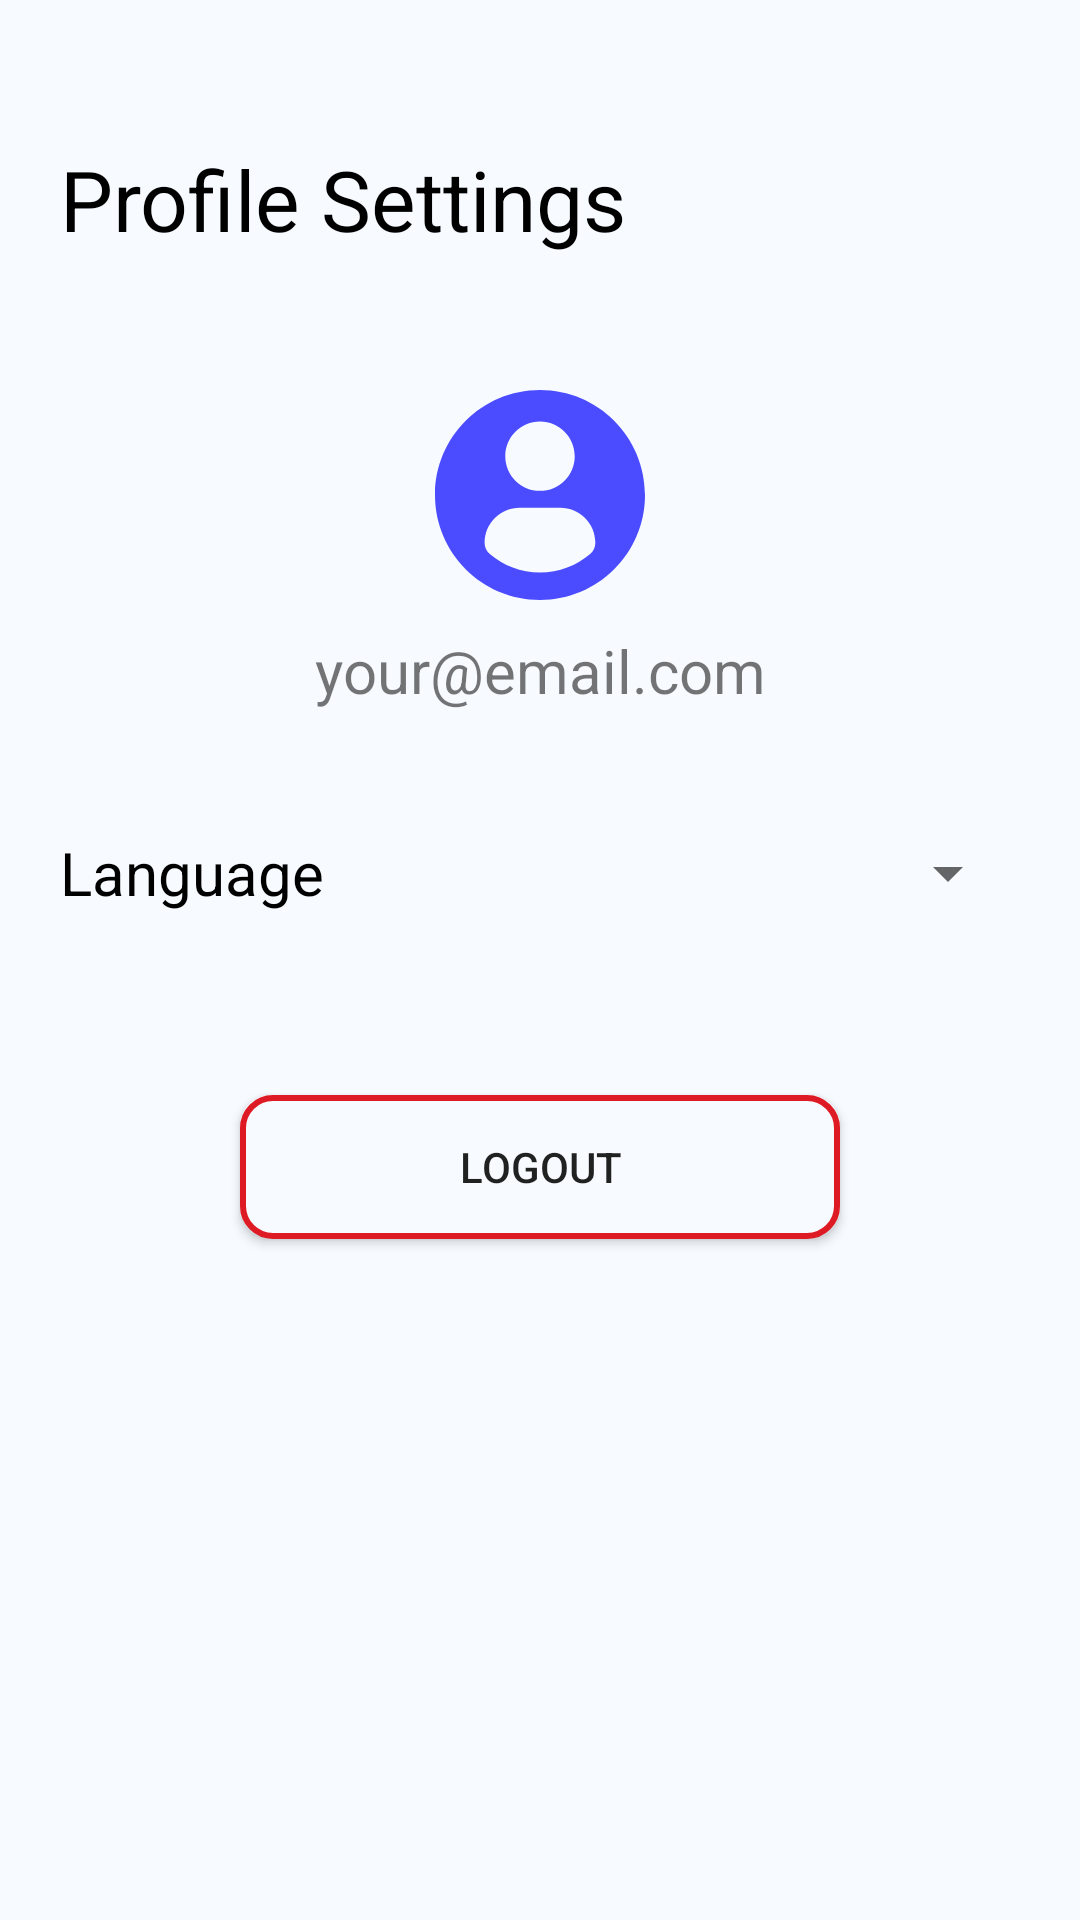

The Android layout XML behind this screen, and the referenced resources:
<!-- AndroidManifest.xml: application theme Theme.SecurePass -->
<!-- res/layout/fragment_profile.xml -->
<?xml version="1.0" encoding="utf-8"?>
<androidx.constraintlayout.widget.ConstraintLayout xmlns:android="http://schemas.android.com/apk/res/android"
    xmlns:app="http://schemas.android.com/apk/res-auto"
    xmlns:tools="http://schemas.android.com/tools"
    android:layout_width="match_parent"
    android:layout_height="match_parent"
    android:paddingHorizontal="20dp"
    tools:context=".ui.profile.ProfileFragment">

    <RelativeLayout
        android:id="@+id/profile_title_layout"
        android:layout_width="match_parent"
        android:layout_height="100dp"
        android:orientation="horizontal"
        app:layout_constraintStart_toStartOf="parent"
        app:layout_constraintTop_toTopOf="parent">

        <TextView
            android:id="@+id/text_profile"
            android:layout_width="wrap_content"
            android:layout_height="wrap_content"
            android:text="@string/title_profile"
            android:layout_marginBottom="15dp"
            android:layout_alignParentBottom="true"
            android:textAlignment="center"
            android:textColor="@color/black"
            android:textSize="28sp" />

    </RelativeLayout>

    <RelativeLayout
        android:id="@+id/profile_info"
        android:layout_marginTop="30dp"
        android:layout_width="match_parent"
        android:layout_height="wrap_content"
        app:layout_constraintTop_toBottomOf="@+id/profile_title_layout">

        <ImageView
            android:id="@+id/profile_image"
            android:layout_centerHorizontal="true"
            android:layout_width="70dp"
            android:layout_height="70dp"
            android:src="@drawable/ic_profile_large"
            app:tint="#4b4cff" />

        <TextView
            android:id="@+id/emailText"
            android:textAlignment="center"
            android:layout_marginTop="10dp"
            android:textSize="20sp"
            android:layout_width="match_parent"
            android:layout_height="wrap_content"
            android:layout_below="@id/profile_image"
            android:text="your@email.com"/>

    </RelativeLayout>



    <RelativeLayout
        android:id="@+id/language_layout"
        android:layout_marginTop="30dp"
        android:layout_width="match_parent"
        android:layout_height="wrap_content"
        app:layout_constraintTop_toBottomOf="@id/profile_info">

        <TextView
            android:layout_width="wrap_content"
            android:layout_height="wrap_content"
            android:text="@string/language"
            android:textSize="20sp"
            android:layout_centerVertical="true"
            android:textColor="@color/black"/>

        <Spinner
            android:id="@+id/language_spinner"
            android:layout_width="wrap_content"
            android:layout_height="48dp"
            android:textSize="20sp"

            android:layout_alignParentEnd="true">

        </Spinner>
    </RelativeLayout>

    <Button
        android:id="@+id/logoutButton"
        android:layout_width="200dp"
        android:layout_height="wrap_content"
        android:elevation="0dp"
        android:background="@drawable/round_corner_red"
        app:layout_constraintEnd_toEndOf="parent"
        android:layout_marginTop="50dp"
        app:layout_constraintStart_toStartOf="parent"
        android:text="@string/logout"
        app:layout_constraintTop_toBottomOf="@id/language_layout" />

</androidx.constraintlayout.widget.ConstraintLayout>
<!-- resources referenced by this layout -->
<resources>
  <color name="black">#FF000000</color>
  <!-- drawable ic_profile_large (drawable) -->
  <vector xmlns:android="http://schemas.android.com/apk/res/android" android:height="70dp" android:viewportHeight="45.532" android:viewportWidth="45.532" android:width="70dp">
        
      <path android:fillColor="#000000" android:pathData="M22.766,0.001C10.194,0.001 0,10.193 0,22.766s10.193,22.765 22.766,22.765c12.574,0 22.766,-10.192 22.766,-22.765S35.34,0.001 22.766,0.001zM22.766,6.808c4.16,0 7.531,3.372 7.531,7.53c0,4.159 -3.371,7.53 -7.531,7.53c-4.158,0 -7.529,-3.371 -7.529,-7.53C15.237,10.18 18.608,6.808 22.766,6.808zM22.761,39.579c-4.149,0 -7.949,-1.511 -10.88,-4.012c-0.714,-0.609 -1.126,-1.502 -1.126,-2.439c0,-4.217 3.413,-7.592 7.631,-7.592h8.762c4.219,0 7.619,3.375 7.619,7.592c0,0.938 -0.41,1.829 -1.125,2.438C30.712,38.068 26.911,39.579 22.761,39.579z"/>
      
  </vector>
  <!-- drawable round_corner_red (drawable) -->
  <?xml version="1.0" encoding="utf-8"?>
  <selector xmlns:android="http://schemas.android.com/apk/res/android">
      <item android:state_pressed="true">
          <shape android:shape="rectangle">
              <solid android:color="#de1a24"/>
              <stroke android:width="2dp" android:color="#de1a24"/>
              <corners android:radius="10dp"/>
          </shape>
      </item>
      <item>
          <shape android:shape="rectangle">
              <solid android:color="#f7fbff"/>
              <stroke android:width="2dp" android:color="#de1a24"/>
              <corners android:radius="10dp"/>
          </shape>
      </item>
  </selector>
  <string name="language">Language</string>
  <string name="logout">Logout</string>
  <string name="title_profile">Profile Settings</string>
  <style name="Theme.SecurePass" parent="Theme.MaterialComponents.DayNight.NoActionBar">
  
          <item name="colorPrimary">#f7f7f2</item>
          <item name="colorPrimaryVariant">#000</item>
          <item name="colorOnPrimary">#000</item>
          <item name="android:windowBackground">#f7fbff</item>
  
          <item name="colorSecondary">@color/teal_200</item>
          <item name="colorSecondaryVariant">@color/teal_700</item>
          <item name="colorOnSecondary">@color/black</item>
  
          <item name="android:statusBarColor">?attr/colorPrimaryVariant</item>
      </style>
  <color name="teal_200">#FF03DAC5</color>
  <color name="teal_700">#FF018786</color>
</resources>
